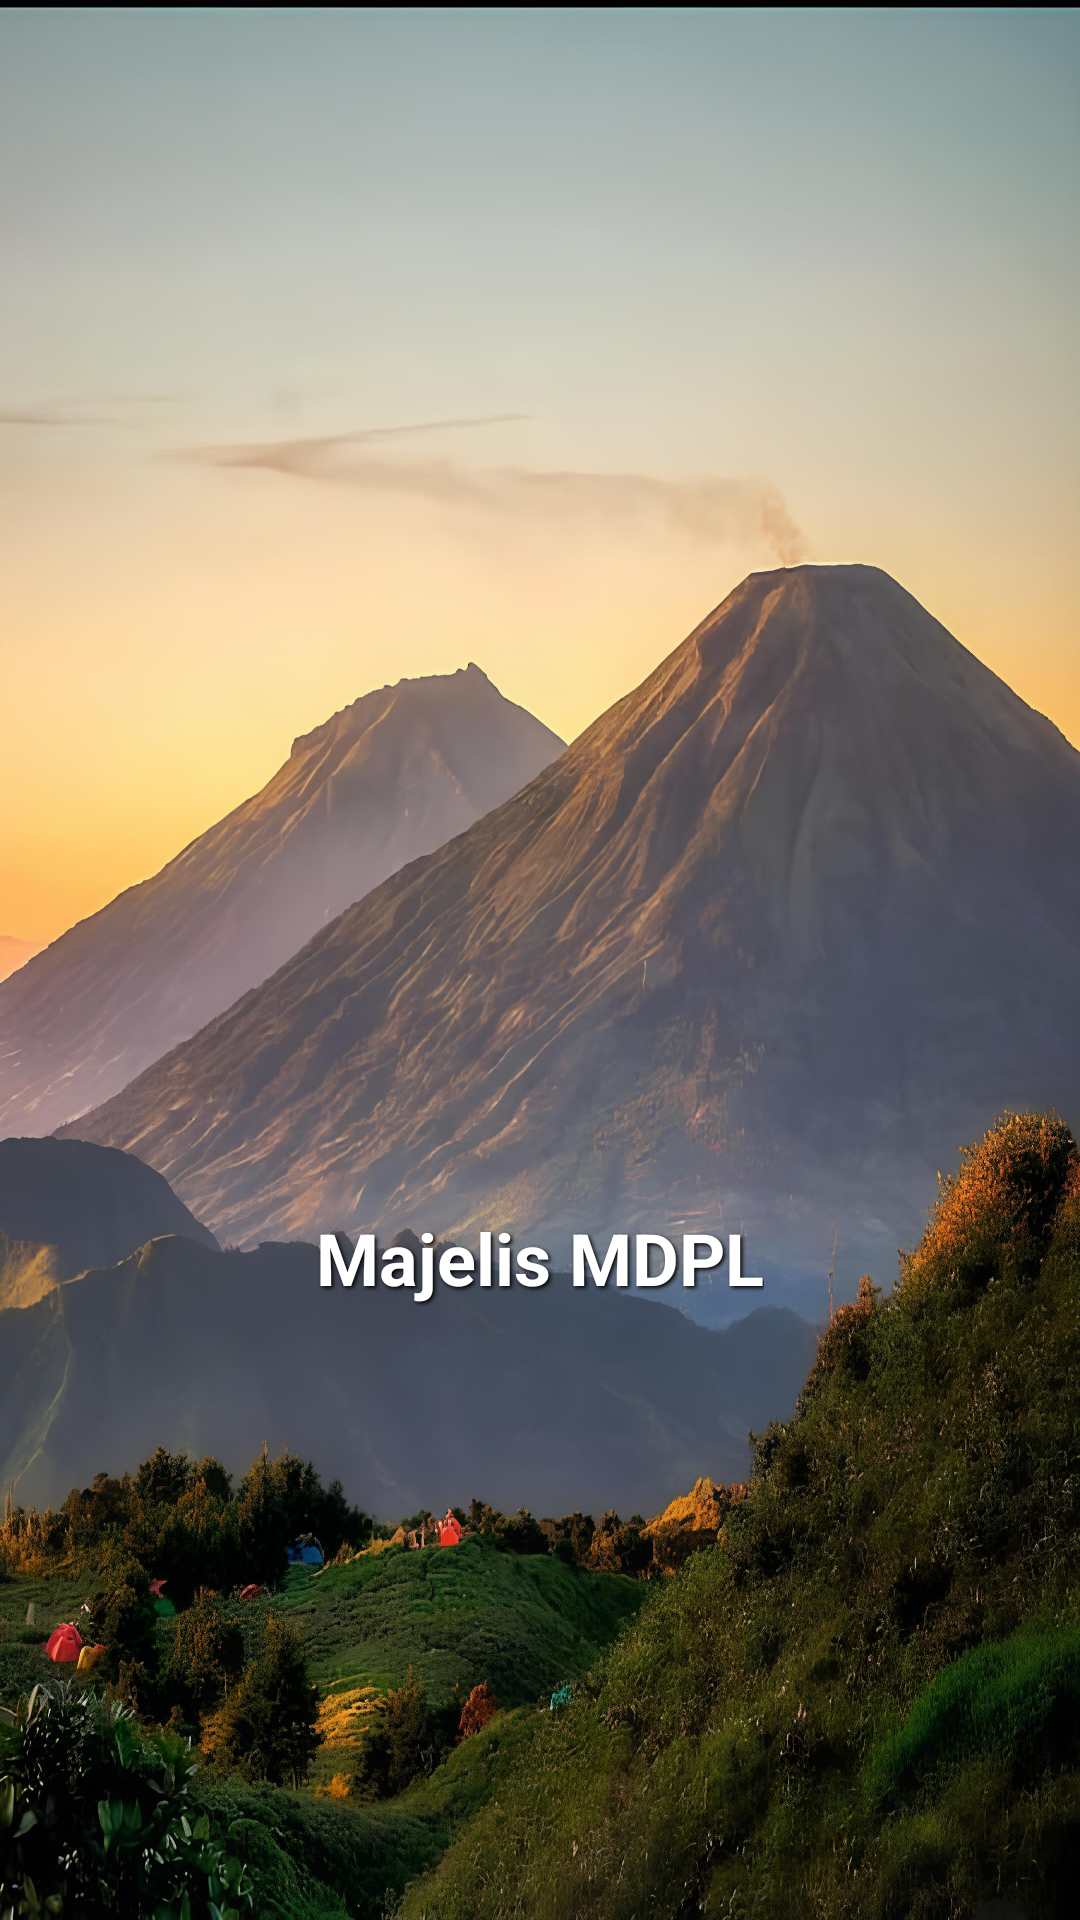

The Android layout XML behind this screen, and the referenced resources:
<!-- AndroidManifest.xml: activity theme Theme.Majelis_MDPL.FullScreen -->
<!-- res/layout/activity_splash.xml -->
<?xml version="1.0" encoding="utf-8"?>
<androidx.constraintlayout.widget.ConstraintLayout xmlns:android="http://schemas.android.com/apk/res/android"
    xmlns:app="http://schemas.android.com/apk/res-auto"
    xmlns:tools="http://schemas.android.com/tools"
    android:layout_width="match_parent"
    android:layout_height="match_parent"
    android:background="@drawable/gambar"
    tools:context=".activities.SplashActivity">

    
    <ImageView
        android:id="@+id/logoImage"
        android:layout_width="180dp"
        android:layout_height="180dp"
        android:src="@drawable/icon_mdpl"
        app:layout_constraintBottom_toBottomOf="parent"
        app:layout_constraintEnd_toEndOf="parent"
        app:layout_constraintStart_toStartOf="parent"
        app:layout_constraintTop_toTopOf="parent"
        app:layout_constraintVertical_bias="0.45" />

    
    <TextView
        android:id="@+id/appTagline"
        android:layout_width="wrap_content"
        android:layout_height="wrap_content"
        android:layout_marginTop="16dp"
        android:shadowColor="#000000"
        android:shadowDx="1.5"
        android:shadowDy="1.5"
        android:shadowRadius="3"
        android:text="Majelis MDPL"
        android:textColor="@android:color/white"
        android:textSize="24sp"
        android:textStyle="bold"
        app:layout_constraintEnd_toEndOf="parent"
        app:layout_constraintStart_toStartOf="parent"
        app:layout_constraintTop_toBottomOf="@+id/logoImage" />

    
    <ProgressBar
        android:id="@+id/progressBar"
        style="?android:attr/progressBarStyle"
        android:layout_width="wrap_content"
        android:layout_height="wrap_content"
        android:layout_marginTop="24dp"
        android:indeterminateTint="@android:color/white"
        app:layout_constraintEnd_toEndOf="parent"
        app:layout_constraintStart_toStartOf="parent"
        app:layout_constraintTop_toBottomOf="@+id/appTagline" />

</androidx.constraintlayout.widget.ConstraintLayout>
<!-- resources referenced by this layout -->
<resources>
  <!-- drawable gambar: jpg bitmap (drawable, 764920 bytes) -->
  <style name="Theme.Majelis_MDPL.FullScreen" parent="Theme.Majelis_MDPL">
          
          <item name="android:windowTranslucentStatus">true</item>
          <item name="android:statusBarColor">@android:color/transparent</item>
  
          
          <item name="windowActionBar">false</item>
          <item name="windowNoTitle">true</item>
      </style>
  <style name="Theme.Majelis_MDPL" parent="Theme.MaterialComponents.Light.NoActionBar">
          
          <item name="colorPrimary">@color/purple_500</item>
          <item name="colorPrimaryVariant">@color/purple_700</item>
          <item name="colorOnPrimary">@color/white</item>
          
          <item name="colorSecondary">@color/teal_200</item>
          <item name="colorSecondaryVariant">@color/teal_700</item>
          <item name="colorOnSecondary">@color/black</item>
          
          <item name="android:statusBarColor" tools:targetApi="l">@color/white</item>
          <item name="android:windowLightStatusBar" tools:targetApi="m">true</item>
          
          
          <item name="fontFamily">sans-serif</item>
          <item name="android:fontFamily">sans-serif</item>
          
          
          <item name="textAppearanceHeadline1">@style/TextAppearance.App.Headline1</item>
          <item name="textAppearanceHeadline2">@style/TextAppearance.App.Headline2</item>
          <item name="textAppearanceHeadline6">@style/TextAppearance.App.Title</item>
          <item name="textAppearanceBody1">@style/TextAppearance.App.Body</item>
          <item name="textAppearanceBody2">@style/TextAppearance.App.Body</item>
          <item name="textAppearanceCaption">@style/TextAppearance.App.Caption</item>
          <item name="textAppearanceButton">@style/TextAppearance.App.Button</item>
          
          
      </style>
  <color name="purple_500">#5A0FBF</color>
  <color name="purple_700">#4A148C</color>
  <color name="white">#FFFFFFFF</color>
  <color name="teal_200">#80CBC4</color>
  <color name="teal_700">#00796B</color>
  <color name="black">#FF000000</color>
  <style name="TextAppearance.App.Headline1" parent="TextAppearance.MaterialComponents.Headline1">
          <item name="fontFamily">sans-serif-black</item>
          <item name="android:fontFamily">sans-serif-black</item>
          <item name="android:textStyle">bold</item>
      </style>
  <style name="TextAppearance.App.Headline2" parent="TextAppearance.MaterialComponents.Headline2">
          <item name="fontFamily">sans-serif-black</item>
          <item name="android:fontFamily">sans-serif-black</item>
      </style>
  <style name="TextAppearance.App.Title" parent="TextAppearance.MaterialComponents.Headline6">
          <item name="fontFamily">sans-serif-black</item>
          <item name="android:fontFamily">sans-serif-black</item>
          <item name="android:textStyle">bold</item>
      </style>
  <style name="TextAppearance.App.Body" parent="TextAppearance.MaterialComponents.Body1">
          <item name="fontFamily">sans-serif</item>
          <item name="android:fontFamily">sans-serif</item>
      </style>
  <style name="TextAppearance.App.Caption" parent="TextAppearance.MaterialComponents.Caption">
          <item name="fontFamily">sans-serif</item>
          <item name="android:fontFamily">sans-serif</item>
      </style>
  <style name="TextAppearance.App.Button" parent="TextAppearance.MaterialComponents.Button">
          <item name="fontFamily">sans-serif-medium</item>
          <item name="android:fontFamily">sans-serif-medium</item>
          <item name="android:textAllCaps">false</item>
      </style>
</resources>
